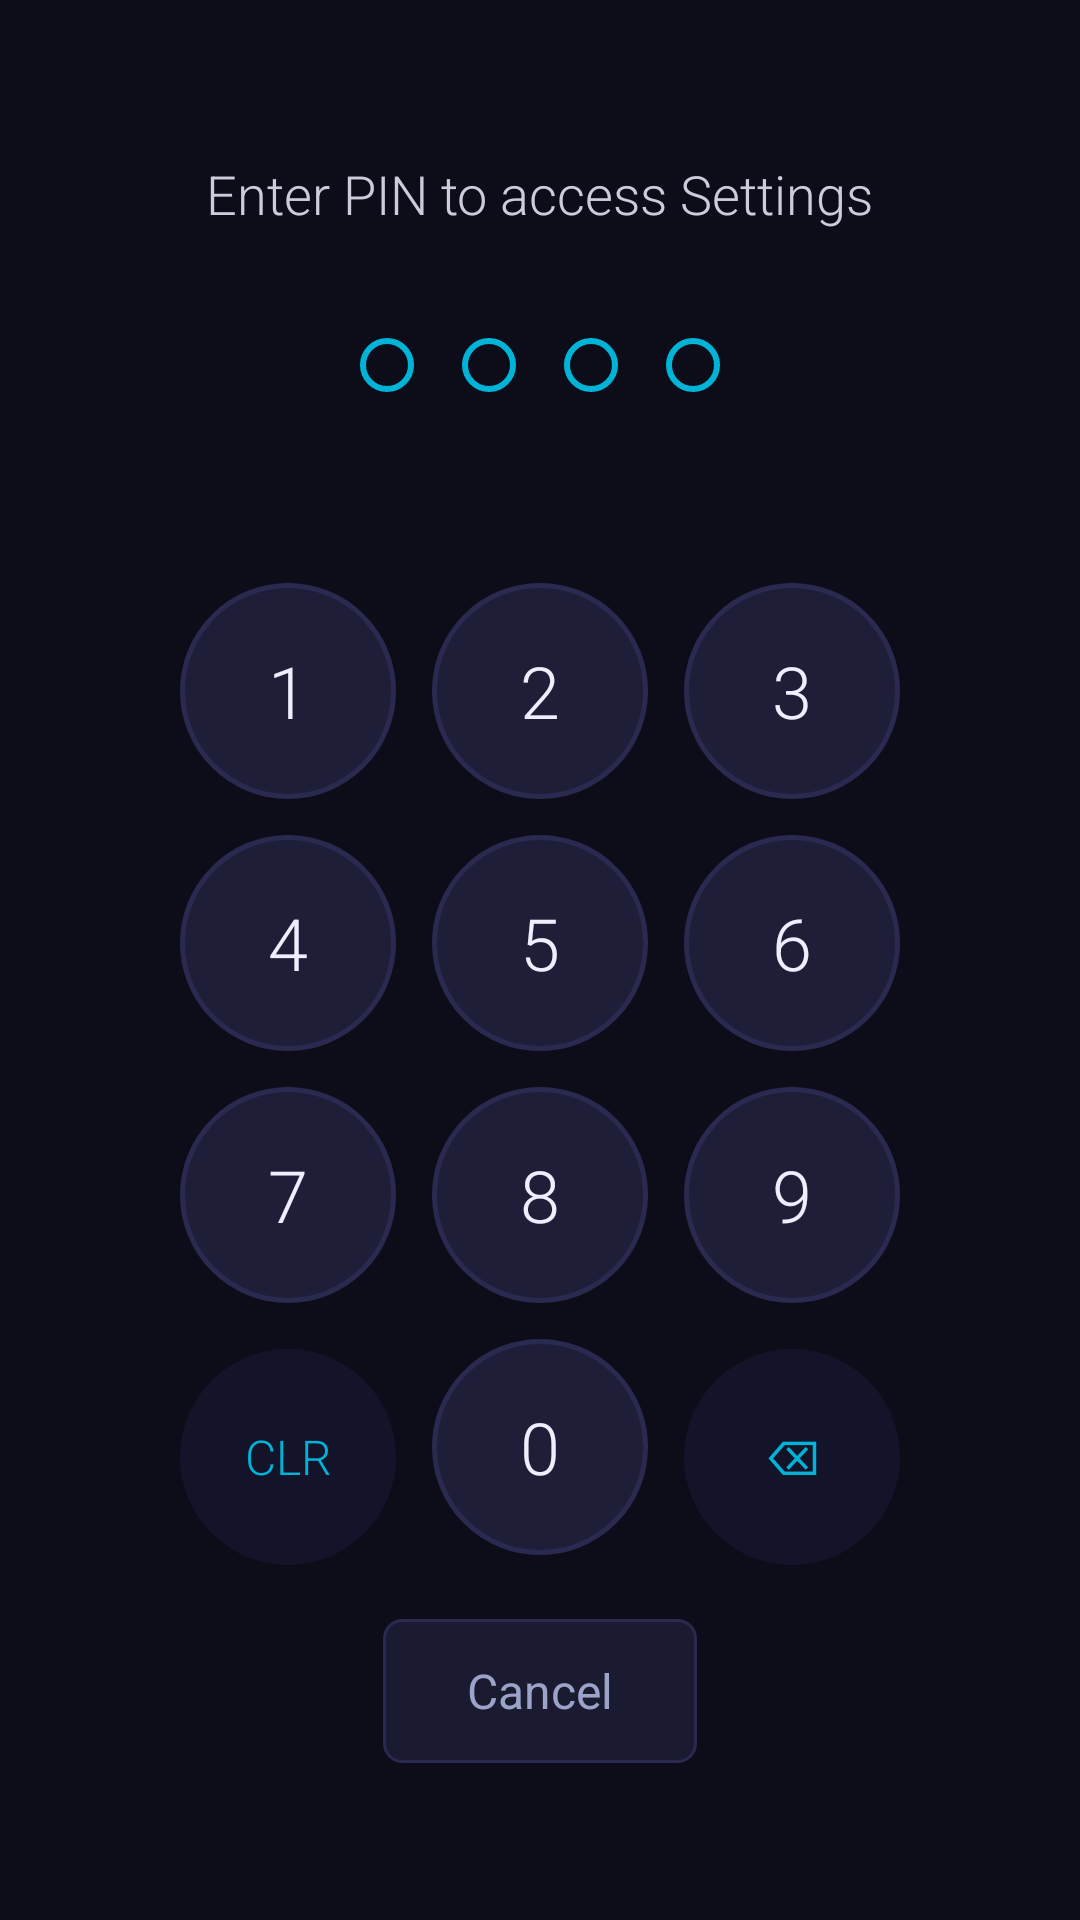

Write the Android layout XML for this screen, with the resource values it uses.
<!-- AndroidManifest.xml: application theme AppTheme -->
<!-- res/layout/activity_pin.xml -->
<?xml version="1.0" encoding="utf-8"?>
<LinearLayout xmlns:android="http://schemas.android.com/apk/res/android"
    android:layout_width="match_parent"
    android:layout_height="match_parent"
    android:background="#0D0D1A"
    android:gravity="center"
    android:orientation="vertical"
    android:padding="24dp">

    <TextView
        android:layout_width="wrap_content"
        android:layout_height="wrap_content"
        android:text="Enter PIN to access Settings"
        android:textColor="#CCCCDD"
        android:textSize="18sp"
        android:fontFamily="sans-serif-light"
        android:layout_marginBottom="28dp" />

    
    <LinearLayout
        android:layout_width="wrap_content"
        android:layout_height="wrap_content"
        android:orientation="horizontal"
        android:layout_marginBottom="12dp">

        <View android:id="@+id/dot1" android:layout_width="18dp" android:layout_height="18dp"
            android:layout_margin="8dp" android:background="@drawable/dot_empty" />
        <View android:id="@+id/dot2" android:layout_width="18dp" android:layout_height="18dp"
            android:layout_margin="8dp" android:background="@drawable/dot_empty" />
        <View android:id="@+id/dot3" android:layout_width="18dp" android:layout_height="18dp"
            android:layout_margin="8dp" android:background="@drawable/dot_empty" />
        <View android:id="@+id/dot4" android:layout_width="18dp" android:layout_height="18dp"
            android:layout_margin="8dp" android:background="@drawable/dot_empty" />
    </LinearLayout>

    <TextView
        android:id="@+id/tvError"
        android:layout_width="wrap_content"
        android:layout_height="wrap_content"
        android:text="Incorrect PIN — try again"
        android:textColor="#FF4444"
        android:textSize="13sp"
        android:visibility="invisible"
        android:layout_marginBottom="20dp" />

    
    <GridLayout
        android:layout_width="wrap_content"
        android:layout_height="wrap_content"
        android:columnCount="3"
        android:rowCount="4">

        
        <TextView android:id="@+id/btn1" style="@style/PinButton" android:text="1"
            android:focusable="true" android:focusableInTouchMode="false" />
        <TextView android:id="@+id/btn2" style="@style/PinButton" android:text="2"
            android:focusable="true" android:focusableInTouchMode="false" />
        <TextView android:id="@+id/btn3" style="@style/PinButton" android:text="3"
            android:focusable="true" android:focusableInTouchMode="false" />

        
        <TextView android:id="@+id/btn4" style="@style/PinButton" android:text="4"
            android:focusable="true" android:focusableInTouchMode="false" />
        <TextView android:id="@+id/btn5" style="@style/PinButton" android:text="5"
            android:focusable="true" android:focusableInTouchMode="false" />
        <TextView android:id="@+id/btn6" style="@style/PinButton" android:text="6"
            android:focusable="true" android:focusableInTouchMode="false" />

        
        <TextView android:id="@+id/btn7" style="@style/PinButton" android:text="7"
            android:focusable="true" android:focusableInTouchMode="false" />
        <TextView android:id="@+id/btn8" style="@style/PinButton" android:text="8"
            android:focusable="true" android:focusableInTouchMode="false" />
        <TextView android:id="@+id/btn9" style="@style/PinButton" android:text="9"
            android:focusable="true" android:focusableInTouchMode="false" />

        
        <TextView android:id="@+id/btnClr"  style="@style/PinButtonAlt" android:text="CLR"
            android:focusable="true" android:focusableInTouchMode="false" />
        <TextView android:id="@+id/btn0"    style="@style/PinButton"    android:text="0"
            android:focusable="true" android:focusableInTouchMode="false" />
        <TextView android:id="@+id/btnBack" style="@style/PinButtonAlt" android:text="⌫"
            android:focusable="true" android:focusableInTouchMode="false" />

    </GridLayout>

    
    <TextView
        android:id="@+id/btnPinCancel"
        android:layout_width="wrap_content"
        android:layout_height="48dp"
        android:layout_marginTop="12dp"
        android:gravity="center"
        android:paddingStart="28dp"
        android:paddingEnd="28dp"
        android:text="Cancel"
        android:textColor="#9CA3C8"
        android:textSize="16sp"
        android:clickable="true"
        android:focusable="false"
        android:background="@drawable/input_bg" />

</LinearLayout>
<!-- resources referenced by this layout -->
<resources>
  <!-- drawable dot_empty (drawable) -->
  <?xml version="1.0" encoding="utf-8"?>
  <shape xmlns:android="http://schemas.android.com/apk/res/android"
      android:shape="oval">
      <stroke android:width="2dp" android:color="#00B4D8" />
      <size android:width="18dp" android:height="18dp" />
  </shape>
  <!-- drawable input_bg (drawable) -->
  <?xml version="1.0" encoding="utf-8"?>
  <shape xmlns:android="http://schemas.android.com/apk/res/android"
      android:shape="rectangle">
      <solid android:color="#1A1A30" />
      <stroke android:width="1dp" android:color="#2A2A50" />
      <corners android:radius="6dp" />
  </shape>
  <style name="PinButton">
          <item name="android:layout_width">72dp</item>
          <item name="android:layout_height">72dp</item>
          <item name="android:layout_margin">6dp</item>
          <item name="android:background">@drawable/btn_pin_digit</item>
          <item name="android:gravity">center</item>
          <item name="android:textColor">#EEEEFF</item>
          <item name="android:textSize">24sp</item>
          <item name="android:fontFamily">sans-serif-light</item>
          <item name="android:clickable">true</item>
          <item name="android:focusable">true</item>
      </style>
  <style name="PinButtonAlt" parent="PinButton">
          <item name="android:background">@drawable/btn_pin_alt</item>
          <item name="android:textSize">16sp</item>
          <item name="android:textColor">#00B4D8</item>
      </style>
  <style name="AppTheme" parent="Theme.AppCompat.NoActionBar">
          <item name="colorPrimary">#00B4D8</item>
          <item name="colorPrimaryDark">#0D0D1A</item>
          <item name="colorAccent">#00B4D8</item>
          <item name="android:windowBackground">#0D0D1A</item>
          <item name="android:windowFullscreen">true</item>
          <item name="android:windowContentOverlay">@null</item>
      </style>
  <!-- drawable btn_pin_digit (drawable) -->
  <?xml version="1.0" encoding="utf-8"?>
  <selector xmlns:android="http://schemas.android.com/apk/res/android">
      
      <item android:state_focused="true">
          <shape android:shape="oval">
              <solid android:color="#00B4D8" />
              <stroke android:width="2dp" android:color="#FFFFFF" />
              <size android:width="72dp" android:height="72dp" />
          </shape>
      </item>
      <item android:state_pressed="true">
          <shape android:shape="oval">
              <solid android:color="#0090AA" />
              <size android:width="72dp" android:height="72dp" />
          </shape>
      </item>
      <item>
          <shape android:shape="oval">
              <solid android:color="#1E1E38" />
              <stroke android:width="1.5dp" android:color="#2A2A50" />
              <size android:width="72dp" android:height="72dp" />
          </shape>
      </item>
  </selector>
  <!-- drawable btn_pin_alt (drawable) -->
  <?xml version="1.0" encoding="utf-8"?>
  <selector xmlns:android="http://schemas.android.com/apk/res/android">
      <item android:state_focused="true">
          <shape android:shape="oval">
              <solid android:color="#0090AA" />
              <stroke android:width="2dp" android:color="#FFFFFF" />
              <size android:width="72dp" android:height="72dp" />
          </shape>
      </item>
      <item android:state_pressed="true">
          <shape android:shape="oval">
              <solid android:color="#0090AA" />
              <size android:width="72dp" android:height="72dp" />
          </shape>
      </item>
      <item>
          <shape android:shape="oval">
              <solid android:color="#13132A" />
              <size android:width="72dp" android:height="72dp" />
          </shape>
      </item>
  </selector>
</resources>
